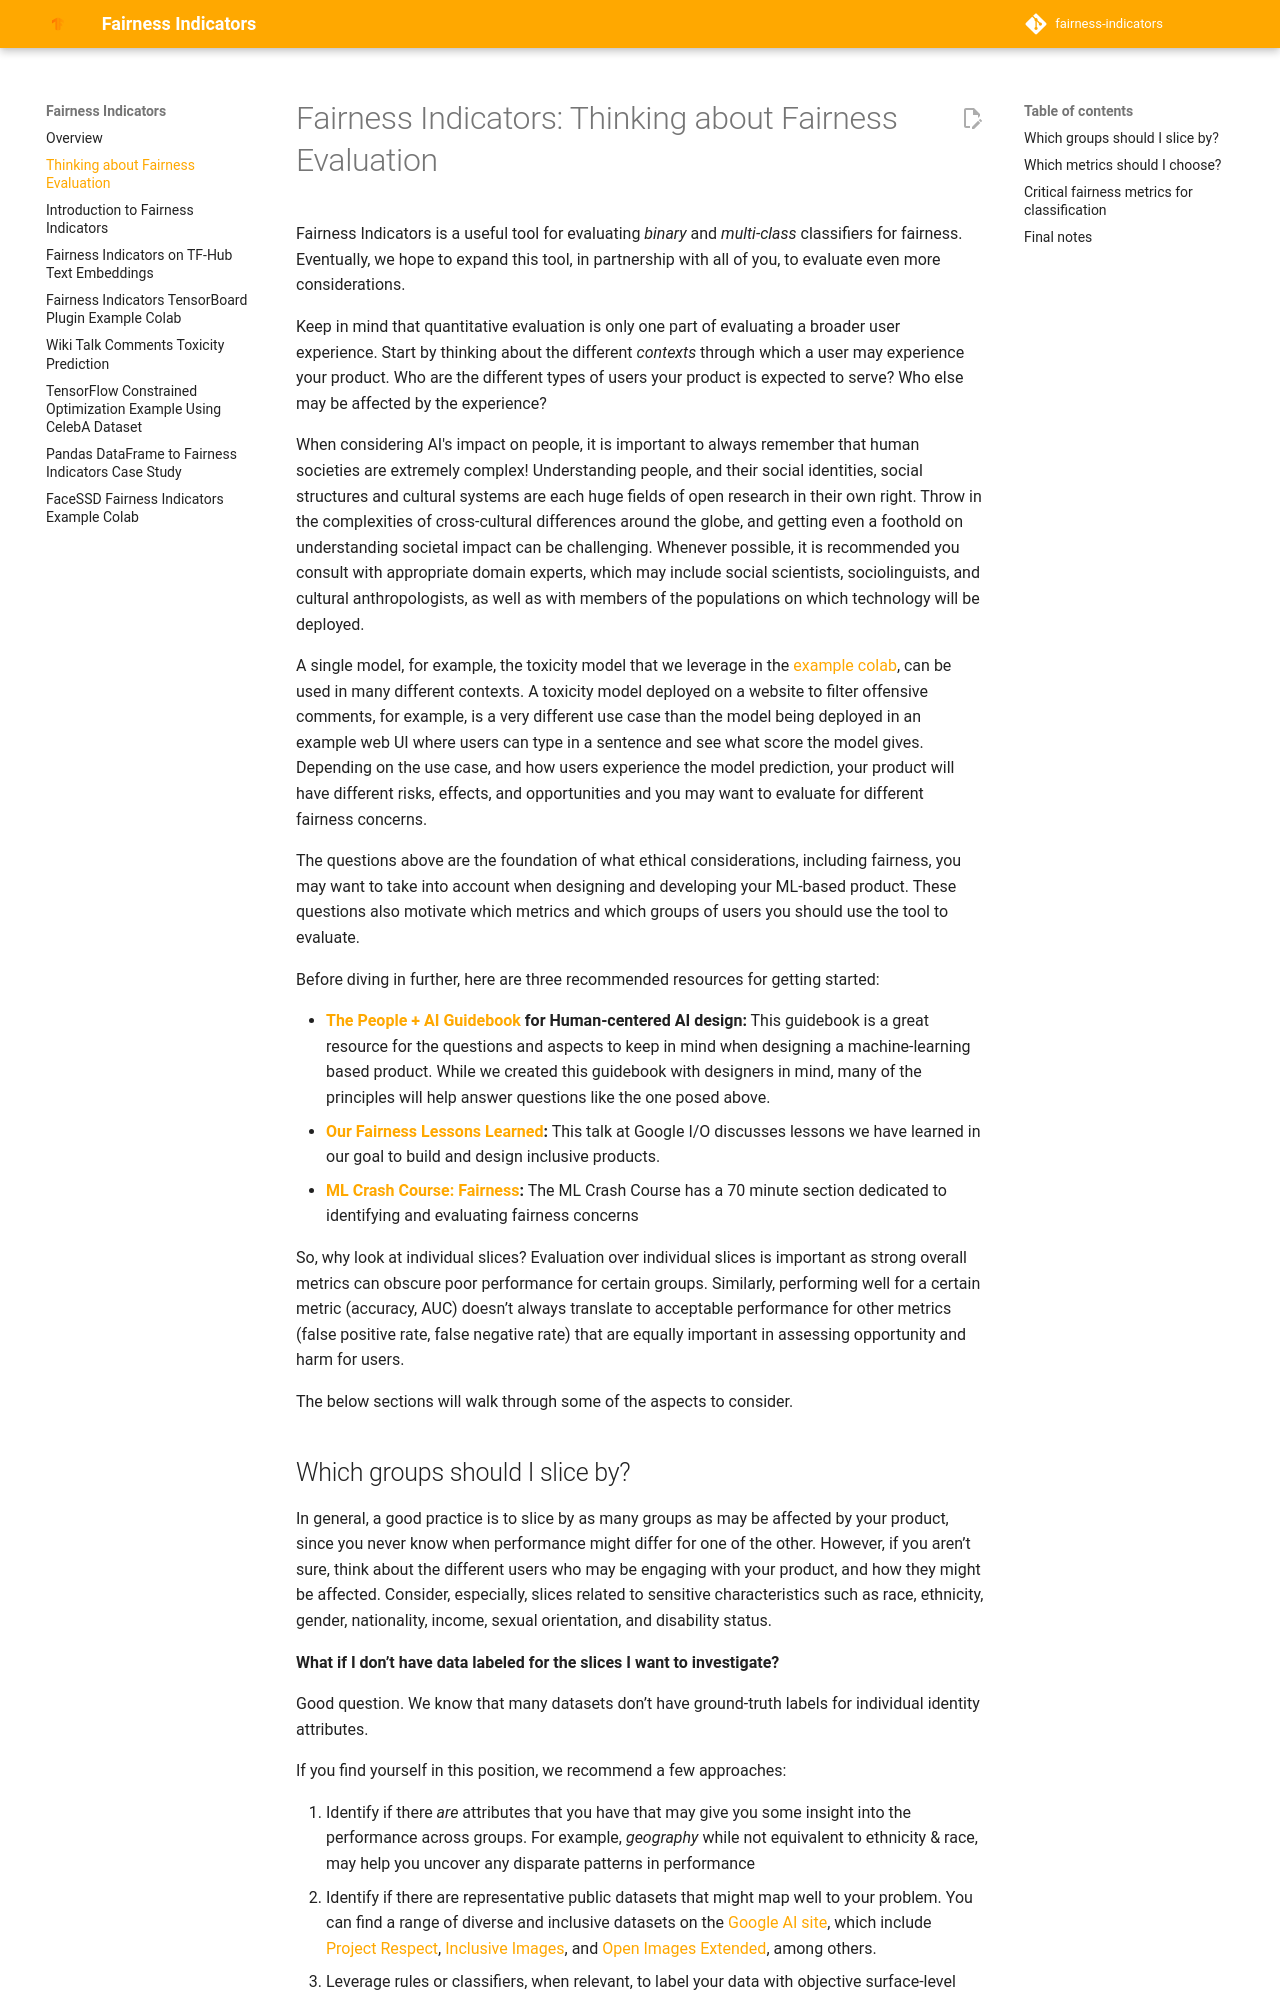

repository: tensorflow/fairness-indicators · page: guide/guidance/index.html · generator: mkdocs

# Fairness Indicators: Thinking about Fairness Evaluation

Fairness Indicators is a useful tool for evaluating _binary_ and _multi-class_
classifiers for fairness. Eventually, we hope to expand this tool, in
partnership with all of you, to evaluate even more considerations.

Keep in mind that quantitative evaluation is only one part of evaluating a
broader user experience. Start by thinking about the different _contexts_
through which a user may experience your product. Who are the different types of
users your product is expected to serve? Who else may be affected by the
experience?

When considering AI's impact on people, it is important to always remember that
human societies are extremely complex! Understanding people, and their social
identities, social structures and cultural systems are each huge fields of open
research in their own right. Throw in the complexities of cross-cultural
differences around the globe, and getting even a foothold on understanding
societal impact can be challenging. Whenever possible, it is recommended you
consult with appropriate domain experts, which may include social scientists,
sociolinguists, and cultural anthropologists, as well as with members of the
populations on which technology will be deployed.

A single model, for example, the toxicity model that we leverage in the
[example colab](../../tutorials/Fairness_Indicators_Example_Colab),
can be used in many different contexts. A toxicity model deployed on a website
to filter offensive comments, for example, is a very different use case than the
model being deployed in an example web UI where users can type in a sentence and
see what score the model gives. Depending on the use case, and how users
experience the model prediction, your product will have different risks,
effects, and opportunities and you may want to evaluate for different fairness
concerns.

The questions above are the foundation of what ethical considerations, including
fairness, you may want to take into account when designing and developing your
ML-based product. These questions also motivate which metrics and which groups
of users you should use the tool to evaluate.

Before diving in further, here are three recommended resources for getting
started:

*   **[The People + AI Guidebook](https://pair.withgoogle.com/) for
    Human-centered AI design:** This guidebook is a great resource for the
    questions and aspects to keep in mind when designing a machine-learning
    based product. While we created this guidebook with designers in mind, many
    of the principles will help answer questions like the one posed above.
*   **[Our Fairness Lessons Learned](https://www.youtube.com/watch?v=6CwzDoE8J4M):**
    This talk at Google I/O discusses lessons we have learned in our goal to
    build and design inclusive products.
*   **[ML Crash Course: Fairness](https://developers.google.com/machine-learning/crash-course/fairness/video-lecture):**
    The ML Crash Course has a 70 minute section dedicated to identifying and
    evaluating fairness concerns

So, why look at individual slices? Evaluation over individual slices is
important as strong overall metrics can obscure poor performance for certain
groups. Similarly, performing well for a certain metric (accuracy, AUC) doesn’t
always translate to acceptable performance for other metrics (false positive
rate, false negative rate) that are equally important in assessing opportunity
and harm for users.

The below sections will walk through some of the aspects to consider.
